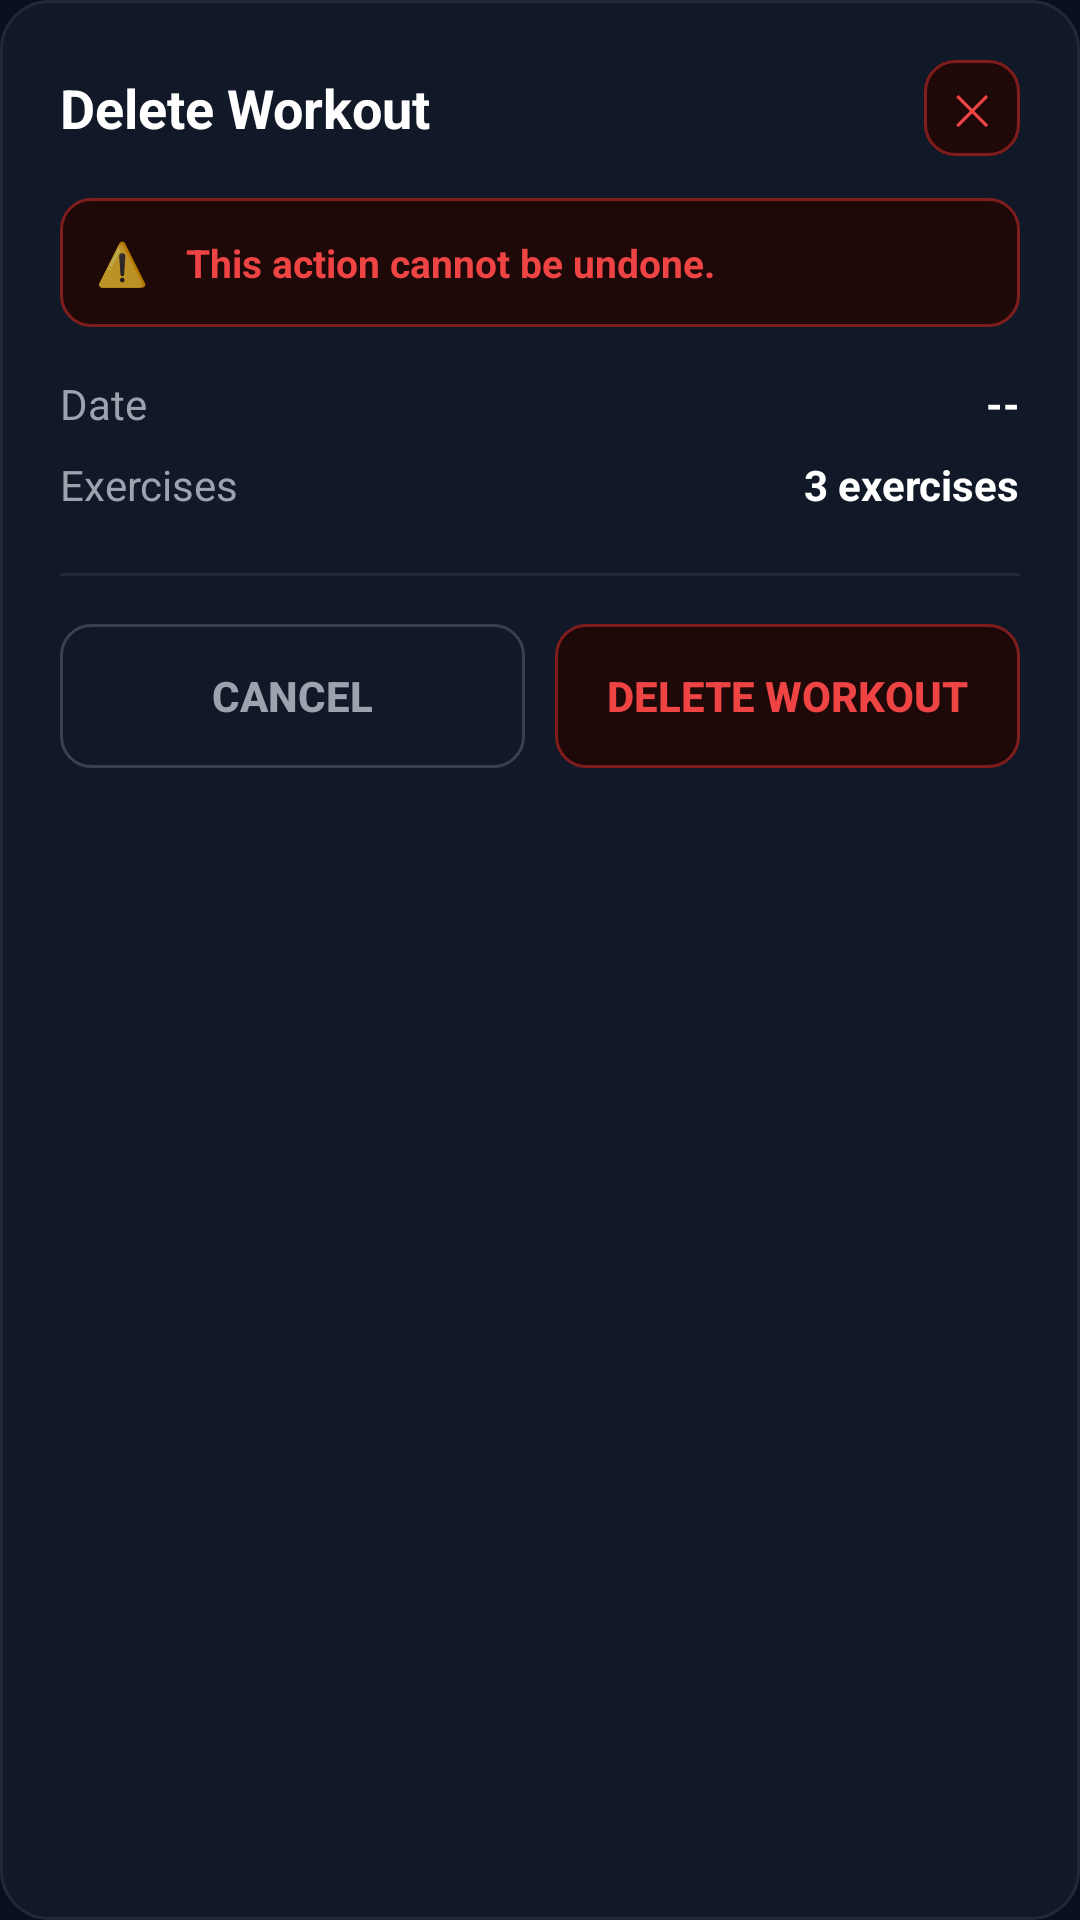

This screen was rendered from an Android layout file. Write that file and the resources it references.
<!-- AndroidManifest.xml: application theme AppTheme -->
<!-- res/layout/dialog_delete_workout.xml -->
<?xml version="1.0" encoding="utf-8"?>
<LinearLayout
    xmlns:android="http://schemas.android.com/apk/res/android"
    android:layout_width="match_parent"
    android:layout_height="wrap_content"
    android:background="@drawable/bg_card"
    android:orientation="vertical"
    android:padding="20dp">

    
    <LinearLayout
        android:layout_width="match_parent"
        android:layout_height="wrap_content"
        android:orientation="horizontal"
        android:gravity="center_vertical"
        android:layout_marginBottom="14dp">

        <TextView
            android:layout_width="0dp"
            android:layout_height="wrap_content"
            android:layout_weight="1"
            android:text="Delete Workout"
            android:textColor="@color/colorTextPrimary"
            android:textSize="18sp"
            android:textStyle="bold"/>

        <Button
            android:id="@+id/btnCloseDelete"
            android:layout_width="32dp"
            android:layout_height="32dp"
            android:background="@drawable/bg_button_danger"
            android:text="✕"
            android:textColor="@color/colorError"
            android:textSize="14sp"
            android:padding="0dp"
            android:stateListAnimator="@null"/>
    </LinearLayout>

    
    <LinearLayout
        android:layout_width="match_parent"
        android:layout_height="wrap_content"
        android:background="@drawable/bg_button_danger"
        android:orientation="horizontal"
        android:gravity="center_vertical"
        android:padding="12dp"
        android:layout_marginBottom="16dp">

        <TextView
            android:layout_width="wrap_content"
            android:layout_height="wrap_content"
            android:text="⚠️  "
            android:textSize="14sp"
            android:layout_marginEnd="6dp"/>

        <TextView
            android:layout_width="match_parent"
            android:layout_height="wrap_content"
            android:text="This action cannot be undone."
            android:textColor="@color/colorError"
            android:textSize="13sp"
            android:textStyle="bold"/>
    </LinearLayout>

    
    <LinearLayout
        android:layout_width="match_parent"
        android:layout_height="wrap_content"
        android:orientation="horizontal"
        android:layout_marginBottom="8dp">

        <TextView
            android:layout_width="0dp"
            android:layout_height="wrap_content"
            android:layout_weight="1"
            android:text="Date"
            android:textColor="@color/colorTextSecondary"
            android:textSize="14sp"/>

        <TextView
            android:id="@+id/tvDeleteWorkoutDate"
            android:layout_width="wrap_content"
            android:layout_height="wrap_content"
            android:text="@string/workout_date_placeholder"
            android:textColor="@color/colorTextPrimary"
            android:textSize="14sp"
            android:textStyle="bold"/>
    </LinearLayout>

    
    <LinearLayout
        android:layout_width="match_parent"
        android:layout_height="wrap_content"
        android:orientation="horizontal"
        android:layout_marginBottom="20dp">

        <TextView
            android:layout_width="0dp"
            android:layout_height="wrap_content"
            android:layout_weight="1"
            android:text="Exercises"
            android:textColor="@color/colorTextSecondary"
            android:textSize="14sp"/>

        <TextView
            android:id="@+id/tvDeleteExerciseCount"
            android:layout_width="wrap_content"
            android:layout_height="wrap_content"
            android:text="3 exercises"
            android:textColor="@color/colorTextPrimary"
            android:textSize="14sp"
            android:textStyle="bold"/>
    </LinearLayout>

    
    <View
        android:layout_width="match_parent"
        android:layout_height="1dp"
        android:background="@color/colorDivider"
        android:layout_marginBottom="16dp"/>

    
    <LinearLayout
        android:layout_width="match_parent"
        android:layout_height="wrap_content"
        android:orientation="horizontal">

        <Button
            android:id="@+id/btnCancelDelete"
            android:layout_width="0dp"
            android:layout_height="48dp"
            android:layout_weight="1"
            android:background="@drawable/bg_button_secondary"
            android:text="Cancel"
            android:textColor="@color/colorTextSecondary"
            android:textSize="14sp"
            android:textStyle="bold"
            android:stateListAnimator="@null"
            android:layout_marginEnd="10dp"/>

        <Button
            android:id="@+id/btnConfirmDelete"
            android:layout_width="0dp"
            android:layout_height="48dp"
            android:layout_weight="1"
            android:background="@drawable/bg_button_danger"
            android:text="Delete Workout"
            android:textColor="@color/colorError"
            android:textSize="14sp"
            android:textStyle="bold"
            android:stateListAnimator="@null"/>
    </LinearLayout>

</LinearLayout>
<!-- resources referenced by this layout -->
<resources>
  <color name="colorDivider">#1f2937</color>
  <color name="colorError">#EF4444</color>
  <color name="colorTextPrimary">#FFFFFF</color>
  <color name="colorTextSecondary">#9ca3af</color>
  <!-- drawable bg_button_danger (drawable) -->
  <?xml version="1.0" encoding="utf-8"?>
  <selector xmlns:android="http://schemas.android.com/apk/res/android">
      <item android:state_pressed="true">
          <shape android:shape="rectangle">
              <solid android:color="#450a0a"/>
              <stroke android:width="1dp" android:color="#EF4444"/>
              <corners android:radius="10dp"/>
          </shape>
      </item>
      <item>
          <shape android:shape="rectangle">
              <solid android:color="#1f0808"/>
              <stroke android:width="1dp" android:color="#7f1d1d"/>
              <corners android:radius="10dp"/>
          </shape>
      </item>
  </selector>
  <!-- drawable bg_button_secondary (drawable) -->
  <?xml version="1.0" encoding="utf-8"?>
  <selector xmlns:android="http://schemas.android.com/apk/res/android">
      <item android:state_pressed="true">
          <shape android:shape="rectangle">
              <solid android:color="#1f2937"/>
              <stroke android:width="1dp" android:color="#374151"/>
              <corners android:radius="10dp"/>
          </shape>
      </item>
      <item>
          <shape android:shape="rectangle">
              <solid android:color="#00000000"/>
              <stroke android:width="1dp" android:color="#374151"/>
              <corners android:radius="10dp"/>
          </shape>
      </item>
  </selector>
  <!-- drawable bg_card (drawable) -->
  <?xml version="1.0" encoding="utf-8"?>
  <shape xmlns:android="http://schemas.android.com/apk/res/android"
      android:shape="rectangle">
      <solid android:color="#111827"/>
      <stroke android:width="1dp" android:color="#1f2937"/>
      <corners android:radius="16dp"/>
  </shape>
  <string name="workout_date_placeholder">--</string>
  <style name="AppTheme" parent="Theme.AppCompat.NoActionBar">
          <item name="android:colorPrimary">@color/colorPrimary</item>
          <item name="android:colorPrimaryDark">@color/colorBackground</item>
          <item name="android:colorAccent">@color/colorPrimary</item>
          <item name="android:windowBackground">@color/colorBackground</item>
          <item name="android:statusBarColor">@color/colorBackground</item>
          <item name="android:navigationBarColor">@color/colorSurface</item>
          <item name="android:textColorPrimary">@color/colorTextPrimary</item>
          <item name="android:textColorSecondary">@color/colorTextSecondary</item>
          <item name="android:windowLightStatusBar">false</item>
          <item name="android:windowLightNavigationBar">false</item>
      </style>
  <color name="colorPrimary">#2563EB</color>
  <color name="colorBackground">#0A0F1E</color>
  <color name="colorSurface">#0d1525</color>
</resources>
